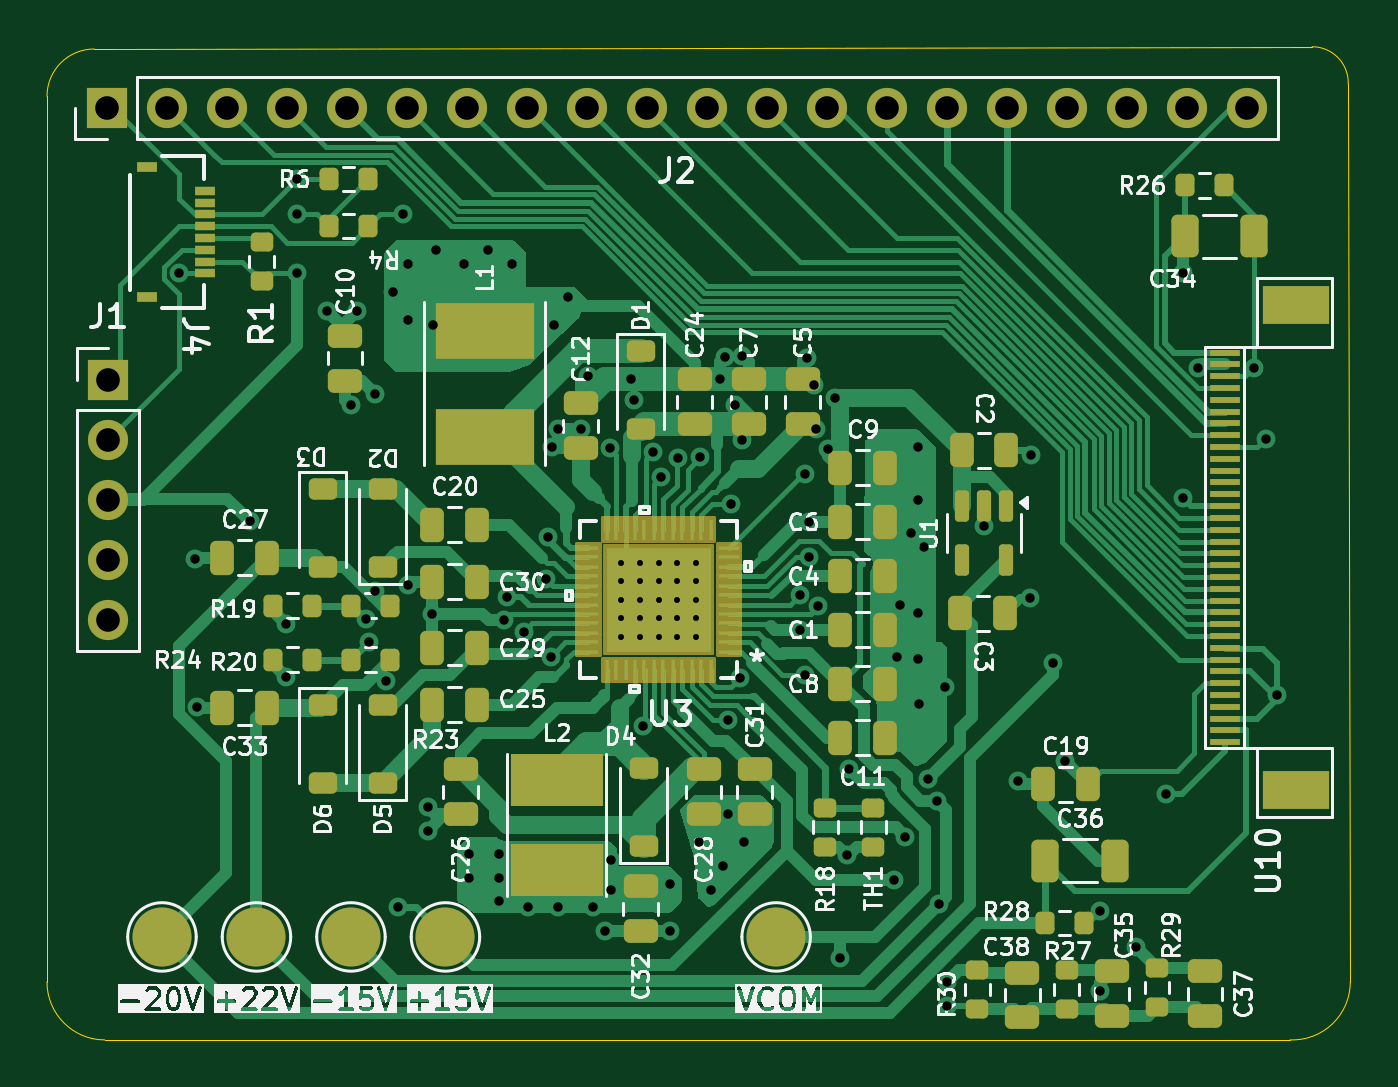
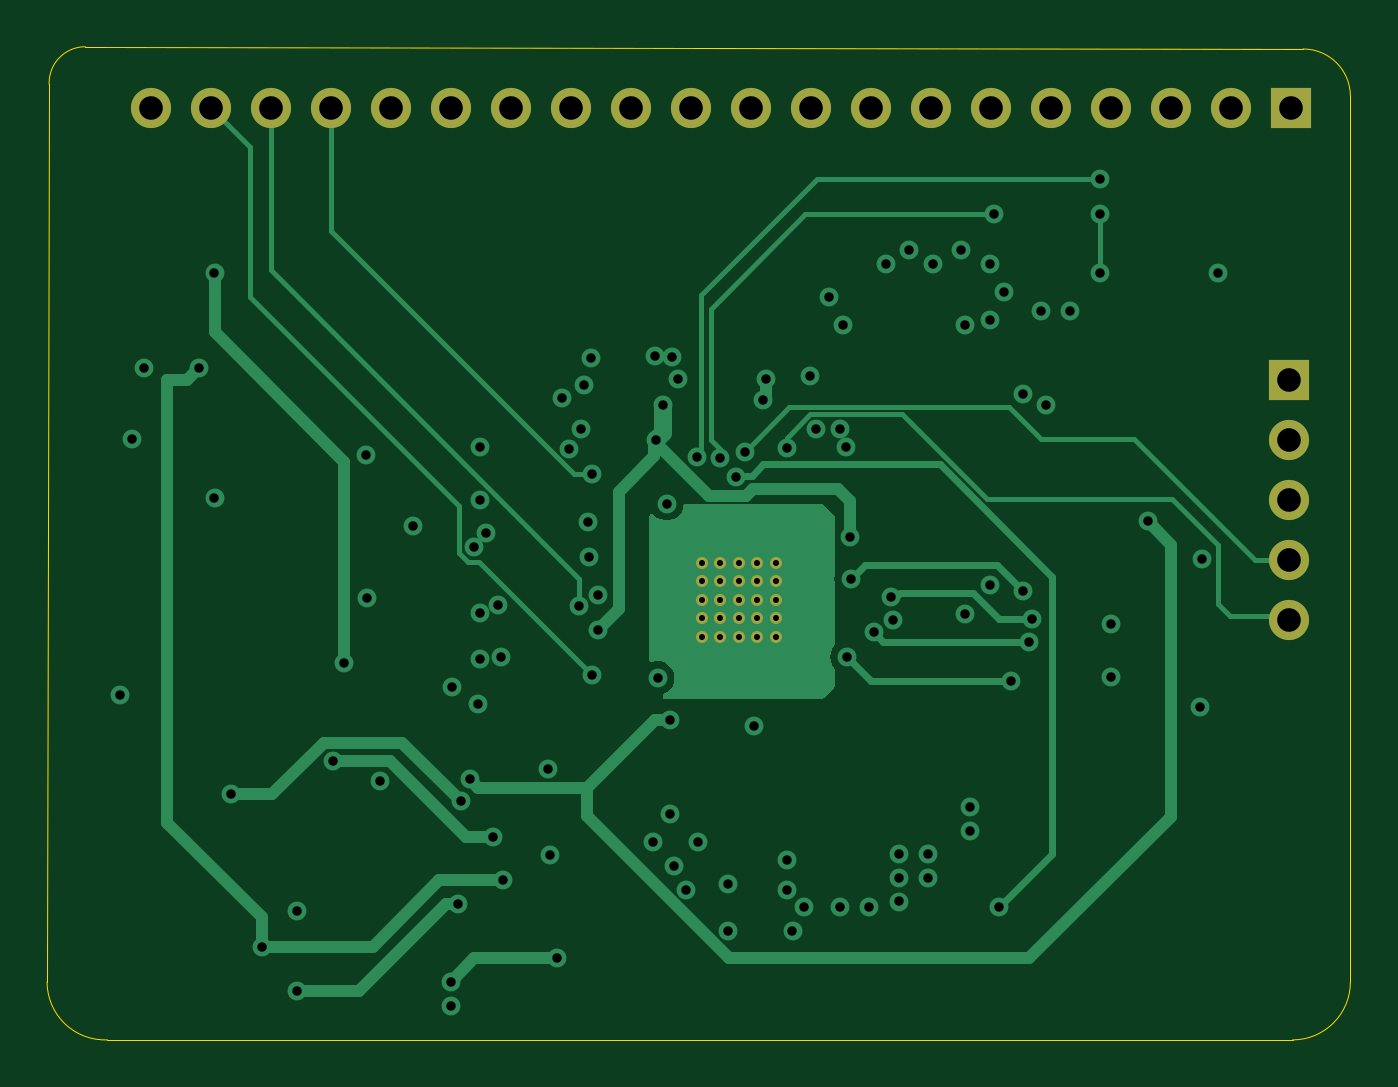
Circuit board: 11 layer files. Board 55.2 x 42.0 mm.
- bottom_copper: epdiy-v7-raw-B_Cu.gbl (13503 bytes)
- bottom_mask: epdiy-v7-raw-B_Mask.gbs (1843 bytes)
- paste: epdiy-v7-raw-B_Paste.gbp (490 bytes)
- bottom_silk: epdiy-v7-raw-B_Silkscreen.gbo (1853 bytes)
- outline: epdiy-v7-raw-Edge_Cuts.gm1 (1035 bytes)
- top_copper: epdiy-v7-raw-F_Cu.gtl (53782 bytes)
- top_mask: epdiy-v7-raw-F_Mask.gts (21661 bytes)
- paste: epdiy-v7-raw-F_Paste.gtp (40176 bytes)
- top_silk: epdiy-v7-raw-F_Silkscreen.gto (162123 bytes)
- drill: epdiy-v7-raw-NPTH.drl (265 bytes)
- drill: epdiy-v7-raw-PTH.drl (3178 bytes)

=== bottom_copper: epdiy-v7-raw-B_Cu.gbl (13503 bytes, source omitted) ===
=== bottom_mask: epdiy-v7-raw-B_Mask.gbs ===
G04 #@! TF.GenerationSoftware,KiCad,Pcbnew,8.0.8*
G04 #@! TF.CreationDate,2025-03-14T23:10:01+01:00*
G04 #@! TF.ProjectId,epdiy-v7-raw,65706469-792d-4763-972d-7261772e6b69,1.1*
G04 #@! TF.SameCoordinates,Original*
G04 #@! TF.FileFunction,Soldermask,Bot*
G04 #@! TF.FilePolarity,Negative*
%FSLAX46Y46*%
G04 Gerber Fmt 4.6, Leading zero omitted, Abs format (unit mm)*
G04 Created by KiCad (PCBNEW 8.0.8) date 2025-03-14 23:10:01*
%MOMM*%
%LPD*%
G01*
G04 APERTURE LIST*
%ADD10C,0.508000*%
%ADD11R,1.700000X1.700000*%
%ADD12O,1.700000X1.700000*%
G04 APERTURE END LIST*
D10*
X100880870Y-105892800D03*
X100880870Y-105105400D03*
X100880870Y-104318000D03*
X100880870Y-103530600D03*
X100880870Y-102743200D03*
X100093470Y-105892800D03*
X100093470Y-105105400D03*
X100093470Y-104318000D03*
X100093470Y-103530600D03*
X100093470Y-102743200D03*
X99306070Y-105892800D03*
X99306070Y-105105400D03*
X99306070Y-104318000D03*
X99306070Y-103530600D03*
X99306070Y-102743200D03*
X98518670Y-105892800D03*
X98518670Y-105105400D03*
X98518670Y-104318000D03*
X98518670Y-103530600D03*
X98518670Y-102743200D03*
X97731270Y-105892800D03*
X97731270Y-105105400D03*
X97731270Y-104318000D03*
X97731270Y-103530600D03*
X97731270Y-102743200D03*
D11*
X75940000Y-83500000D03*
D12*
X78480000Y-83500000D03*
X81020000Y-83500000D03*
X83560000Y-83500000D03*
X86100000Y-83500000D03*
X88640000Y-83500000D03*
X91180000Y-83500000D03*
X93720000Y-83500000D03*
X96260000Y-83500000D03*
X98800000Y-83500000D03*
X101340000Y-83500000D03*
X103880000Y-83500000D03*
X106420000Y-83500000D03*
X108960000Y-83500000D03*
X111500000Y-83500000D03*
X114040000Y-83500000D03*
X116580000Y-83500000D03*
X119120000Y-83500000D03*
X121660000Y-83500000D03*
X124200000Y-83500000D03*
D11*
X76000000Y-95000000D03*
D12*
X76000000Y-97540000D03*
X76000000Y-100080000D03*
X76000000Y-102620000D03*
X76000000Y-105160000D03*
M02*

=== paste: epdiy-v7-raw-B_Paste.gbp ===
G04 #@! TF.GenerationSoftware,KiCad,Pcbnew,8.0.8*
G04 #@! TF.CreationDate,2025-03-14T23:10:00+01:00*
G04 #@! TF.ProjectId,epdiy-v7-raw,65706469-792d-4763-972d-7261772e6b69,1.1*
G04 #@! TF.SameCoordinates,Original*
G04 #@! TF.FileFunction,Paste,Bot*
G04 #@! TF.FilePolarity,Positive*
%FSLAX46Y46*%
G04 Gerber Fmt 4.6, Leading zero omitted, Abs format (unit mm)*
G04 Created by KiCad (PCBNEW 8.0.8) date 2025-03-14 23:10:00*
%MOMM*%
%LPD*%
G01*
G04 APERTURE LIST*
G04 APERTURE END LIST*
M02*

=== bottom_silk: epdiy-v7-raw-B_Silkscreen.gbo ===
G04 #@! TF.GenerationSoftware,KiCad,Pcbnew,8.0.8*
G04 #@! TF.CreationDate,2025-03-14T23:10:01+01:00*
G04 #@! TF.ProjectId,epdiy-v7-raw,65706469-792d-4763-972d-7261772e6b69,1.1*
G04 #@! TF.SameCoordinates,Original*
G04 #@! TF.FileFunction,Legend,Bot*
G04 #@! TF.FilePolarity,Positive*
%FSLAX46Y46*%
G04 Gerber Fmt 4.6, Leading zero omitted, Abs format (unit mm)*
G04 Created by KiCad (PCBNEW 8.0.8) date 2025-03-14 23:10:01*
%MOMM*%
%LPD*%
G01*
G04 APERTURE LIST*
%ADD10C,0.508000*%
%ADD11R,1.700000X1.700000*%
%ADD12O,1.700000X1.700000*%
G04 APERTURE END LIST*
%LPC*%
D10*
X100880870Y-105892800D03*
X100880870Y-105105400D03*
X100880870Y-104318000D03*
X100880870Y-103530600D03*
X100880870Y-102743200D03*
X100093470Y-105892800D03*
X100093470Y-105105400D03*
X100093470Y-104318000D03*
X100093470Y-103530600D03*
X100093470Y-102743200D03*
X99306070Y-105892800D03*
X99306070Y-105105400D03*
X99306070Y-104318000D03*
X99306070Y-103530600D03*
X99306070Y-102743200D03*
X98518670Y-105892800D03*
X98518670Y-105105400D03*
X98518670Y-104318000D03*
X98518670Y-103530600D03*
X98518670Y-102743200D03*
X97731270Y-105892800D03*
X97731270Y-105105400D03*
X97731270Y-104318000D03*
X97731270Y-103530600D03*
X97731270Y-102743200D03*
D11*
X75940000Y-83500000D03*
D12*
X78480000Y-83500000D03*
X81020000Y-83500000D03*
X83560000Y-83500000D03*
X86100000Y-83500000D03*
X88640000Y-83500000D03*
X91180000Y-83500000D03*
X93720000Y-83500000D03*
X96260000Y-83500000D03*
X98800000Y-83500000D03*
X101340000Y-83500000D03*
X103880000Y-83500000D03*
X106420000Y-83500000D03*
X108960000Y-83500000D03*
X111500000Y-83500000D03*
X114040000Y-83500000D03*
X116580000Y-83500000D03*
X119120000Y-83500000D03*
X121660000Y-83500000D03*
X124200000Y-83500000D03*
D11*
X76000000Y-95000000D03*
D12*
X76000000Y-97540000D03*
X76000000Y-100080000D03*
X76000000Y-102620000D03*
X76000000Y-105160000D03*
%LPD*%
M02*

=== outline: epdiy-v7-raw-Edge_Cuts.gm1 ===
G04 #@! TF.GenerationSoftware,KiCad,Pcbnew,8.0.8*
G04 #@! TF.CreationDate,2025-03-14T23:10:01+01:00*
G04 #@! TF.ProjectId,epdiy-v7-raw,65706469-792d-4763-972d-7261772e6b69,1.1*
G04 #@! TF.SameCoordinates,Original*
G04 #@! TF.FileFunction,Profile,NP*
%FSLAX46Y46*%
G04 Gerber Fmt 4.6, Leading zero omitted, Abs format (unit mm)*
G04 Created by KiCad (PCBNEW 8.0.8) date 2025-03-14 23:10:01*
%MOMM*%
%LPD*%
G01*
G04 APERTURE LIST*
G04 #@! TA.AperFunction,Profile*
%ADD10C,0.050000*%
G04 #@! TD*
G04 APERTURE END LIST*
D10*
X73414099Y-120499950D02*
X73414199Y-83000000D01*
X75863579Y-122949449D02*
X126033252Y-122947172D01*
X73414199Y-83000000D02*
G75*
G02*
X75414199Y-80999999I2000001J0D01*
G01*
X126971216Y-80904215D02*
X75414199Y-81000000D01*
X128587651Y-120500000D02*
X128500000Y-82500000D01*
X126971216Y-80904215D02*
G75*
G02*
X128499983Y-82499999I-116J-1530285D01*
G01*
X75863579Y-122949449D02*
G75*
G02*
X73414099Y-120499950I141J2449621D01*
G01*
X128587651Y-120500000D02*
G75*
G02*
X126033252Y-122947172I-2449539J122D01*
G01*
M02*

=== top_copper: epdiy-v7-raw-F_Cu.gtl (53782 bytes, source omitted) ===
=== top_mask: epdiy-v7-raw-F_Mask.gts (21661 bytes, source omitted) ===
=== paste: epdiy-v7-raw-F_Paste.gtp (40176 bytes, source omitted) ===
=== top_silk: epdiy-v7-raw-F_Silkscreen.gto (162123 bytes, source omitted) ===
=== drill: epdiy-v7-raw-NPTH.drl ===
M48
; DRILL file {KiCad 8.0.8} date 2025-03-14T23:09:52+0100
; FORMAT={-:-/ absolute / inch / decimal}
; #@! TF.CreationDate,2025-03-14T23:09:52+01:00
; #@! TF.GenerationSoftware,Kicad,Pcbnew,8.0.8
; #@! TF.FileFunction,NonPlated,1,4,NPTH
FMAT,2
INCH
%
G90
G05
M30

=== drill: epdiy-v7-raw-PTH.drl ===
M48
; DRILL file {KiCad 8.0.8} date 2025-03-14T23:09:52+0100
; FORMAT={-:-/ absolute / inch / decimal}
; #@! TF.CreationDate,2025-03-14T23:09:52+01:00
; #@! TF.GenerationSoftware,Kicad,Pcbnew,8.0.8
; #@! TF.FileFunction,Plated,1,4,PTH
FMAT,2
INCH
; #@! TA.AperFunction,Plated,PTH,ComponentDrill
T1C0.0100
; #@! TA.AperFunction,Plated,PTH,ViaDrill
T2C0.0157
; #@! TA.AperFunction,Plated,PTH,ComponentDrill
T3C0.0394
%
G90
G05
T1
X3.8477Y-4.045
X3.8477Y-4.076
X3.8477Y-4.107
X3.8477Y-4.138
X3.8477Y-4.169
X3.8787Y-4.045
X3.8787Y-4.076
X3.8787Y-4.107
X3.8787Y-4.138
X3.8787Y-4.169
X3.9097Y-4.045
X3.9097Y-4.076
X3.9097Y-4.107
X3.9097Y-4.138
X3.9097Y-4.169
X3.9407Y-4.045
X3.9407Y-4.076
X3.9407Y-4.107
X3.9407Y-4.138
X3.9407Y-4.169
X3.9717Y-4.045
X3.9717Y-4.076
X3.9717Y-4.107
X3.9717Y-4.138
X3.9717Y-4.169
T2
X3.1102Y-3.563
X3.1371Y-4.039
X3.141Y-4.285
X3.2283Y-3.9764
X3.2887Y-4.1472
X3.2887Y-4.2358
X3.3071Y-3.4055
X3.3071Y-3.4646
X3.3071Y-3.563
X3.3576Y-3.6256
X3.3969Y-3.7831
X3.4068Y-3.6256
X3.4217Y-4.1393
X3.4265Y-4.1768
X3.4363Y-3.7634
X3.4363Y-4.0917
X3.456Y-4.2423
X3.4678Y-3.5941
X3.4757Y-4.6197
X3.4843Y-3.4646
X3.4913Y-4.0824
X3.4914Y-3.5469
X3.4914Y-3.6413
X3.5249Y-4.4524
X3.5249Y-4.4917
X3.5323Y-4.13
X3.5334Y-3.6496
X3.5387Y-3.5232
X3.5859Y-3.5469
X3.5938Y-4.5311
X3.5938Y-4.5705
X3.6253Y-3.5232
X3.643Y-4.5311
X3.643Y-4.5705
X3.643Y-4.6098
X3.6527Y-4.1411
X3.6568Y-4.102
X3.6646Y-3.5469
X3.6849Y-4.1609
X3.6922Y-4.6197
X3.7228Y-4.0719
X3.7247Y-4.002
X3.7297Y-4.202
X3.7316Y-3.852
X3.7355Y-3.6492
X3.7414Y-3.8224
X3.7414Y-4.6197
X3.7591Y-3.602
X3.7808Y-3.8224
X3.7912Y-3.7345
X3.8005Y-4.6197
X3.8202Y-4.6591
X3.8295Y-3.8544
X3.83Y-4.5409
X3.83Y-4.5902
X3.8636Y-3.7396
X3.8694Y-3.7732
X3.8838Y-4.3179
X3.8999Y-3.8602
X3.9136Y-3.902
X3.9284Y-4.5803
X3.9284Y-4.6591
X3.9413Y-3.8708
X3.9776Y-4.5114
X3.9794Y-3.8694
X3.9973Y-4.5902
X4.0113Y-3.7396
X4.017Y-4.5508
X4.0202Y-3.7018
X4.0246Y-4.4644
X4.0247Y-4.308
X4.0297Y-3.947
X4.0367Y-3.7831
X4.0446Y-4.2371
X4.0481Y-3.8402
X4.0487Y-3.7004
X4.0528Y-4.5114
X4.1447Y-4.0989
X4.1447Y-4.157
X4.1535Y-3.8976
X4.1535Y-4.2323
X4.1568Y-3.7043
X4.1597Y-4.0351
X4.1602Y-3.977
X4.1683Y-3.7492
X4.1722Y-3.8224
X4.1755Y-4.118
X4.1919Y-3.8558
X4.2037Y-3.7705
X4.2126Y-4.7047
X4.2237Y-4.5327
X4.2273Y-4.389
X4.3024Y-4.5744
X4.3067Y-4.2022
X4.3114Y-4.1159
X4.3201Y-4.5016
X4.3305Y-3.9955
X4.3412Y-4.1288
X4.3418Y-3.852
X4.3418Y-3.9406
X4.3418Y-4.2063
X4.3445Y-4.2802
X4.3515Y-4.0194
X4.3584Y-4.4062
X4.3734Y-4.4422
X4.3774Y-4.6136
X4.3876Y-4.252
X4.3898Y-4.7441
X4.3898Y-4.7835
X4.452Y-3.9839
X4.5079Y-4.4094
X4.5293Y-4.1047
X4.5308Y-3.8657
X4.5669Y-4.2126
X4.5864Y-4.3756
X4.6457Y-4.626
X4.6457Y-4.7589
X4.7047Y-4.685
X4.7559Y-4.4311
X4.7835Y-3.563
X4.7835Y-3.937
X4.8094Y-3.7203
X4.9016Y-3.7205
X4.9213Y-3.8386
X4.9409Y-4.2661
T3
X2.9898Y-3.2874
X2.9921Y-3.7402
X2.9921Y-3.8402
X2.9921Y-3.9402
X2.9921Y-4.0402
X2.9921Y-4.1402
X3.0898Y-3.2874
X3.1898Y-3.2874
X3.2898Y-3.2874
X3.3898Y-3.2874
X3.4898Y-3.2874
X3.5898Y-3.2874
X3.6898Y-3.2874
X3.7898Y-3.2874
X3.8898Y-3.2874
X3.9898Y-3.2874
X4.0898Y-3.2874
X4.1898Y-3.2874
X4.2898Y-3.2874
X4.3898Y-3.2874
X4.4898Y-3.2874
X4.5898Y-3.2874
X4.6898Y-3.2874
X4.7898Y-3.2874
X4.8898Y-3.2874
M30

